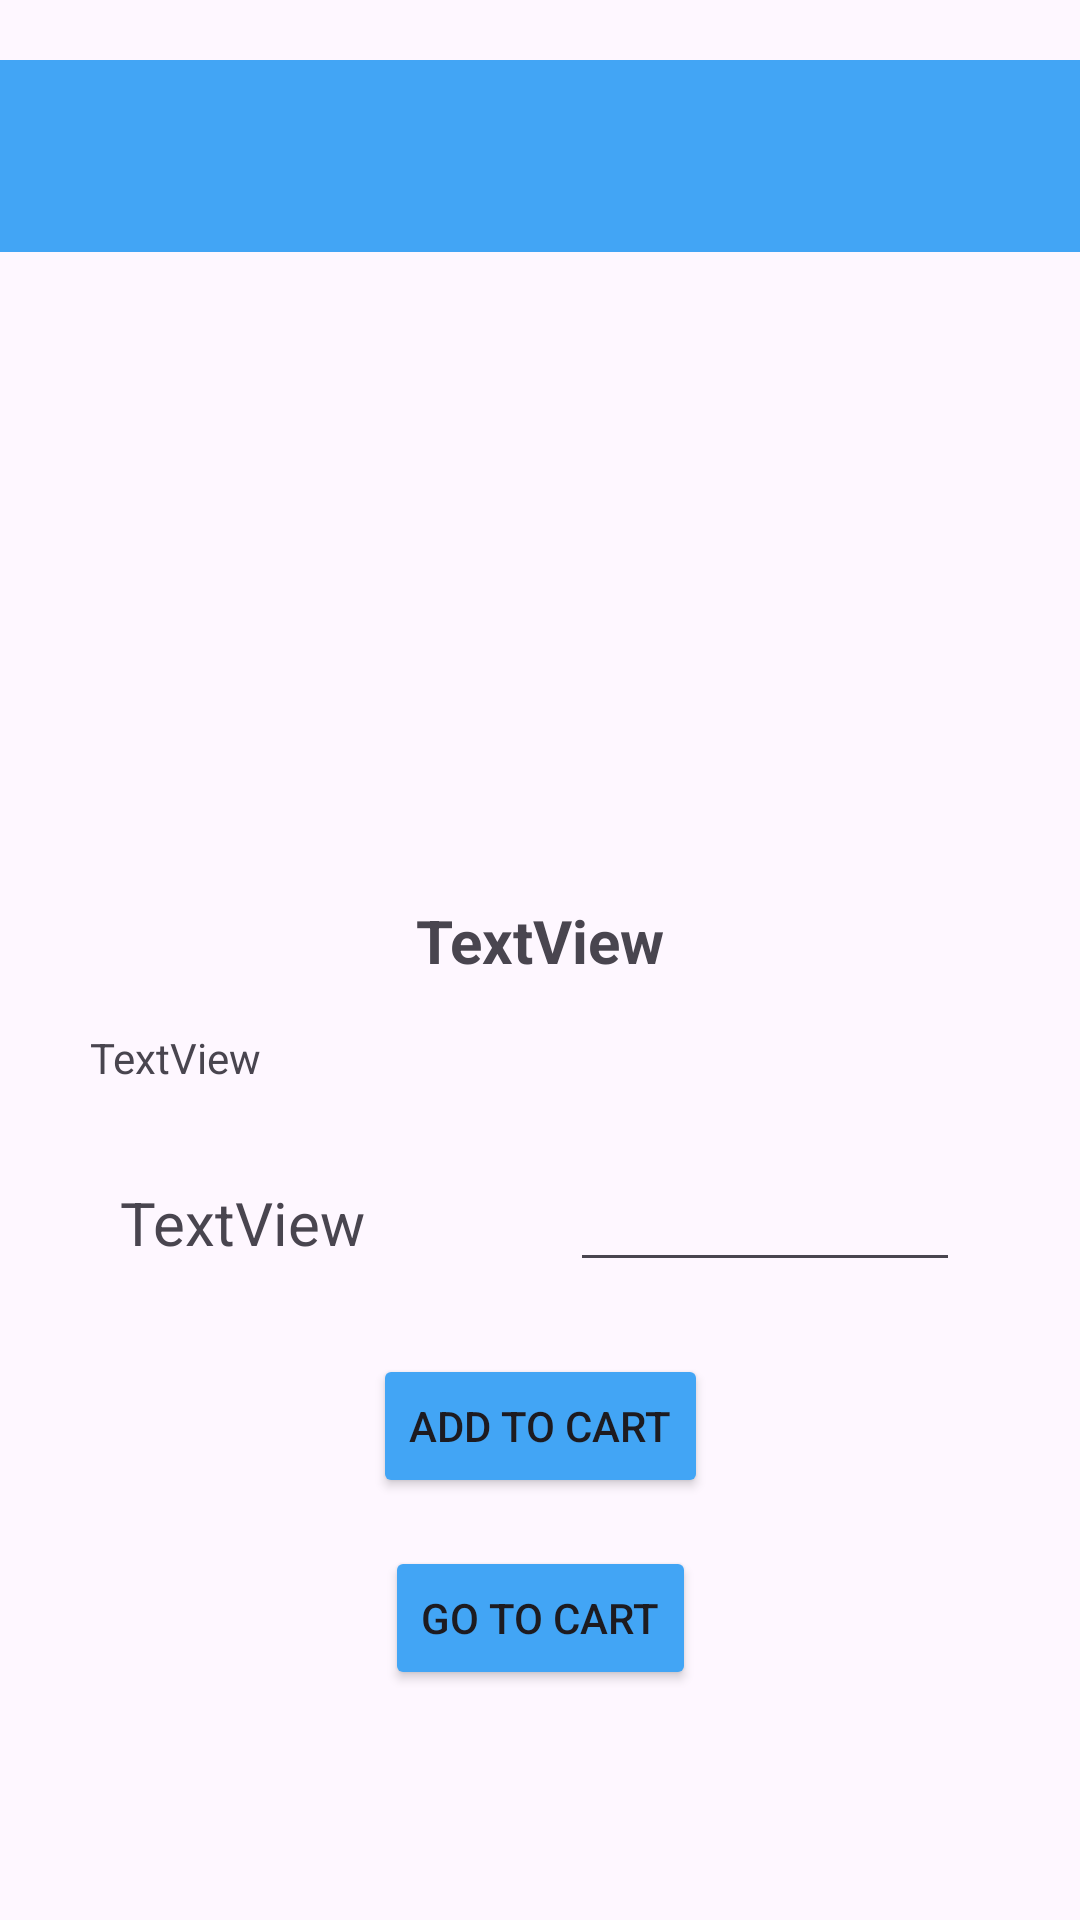

Android layout source for this screen:
<!-- AndroidManifest.xml: application theme Theme.Trove -->
<!-- res/layout/activity_product_detail.xml -->
<?xml version="1.0" encoding="utf-8"?>
<ScrollView xmlns:android="http://schemas.android.com/apk/res/android"
    xmlns:app="http://schemas.android.com/apk/res-auto"
    xmlns:tools="http://schemas.android.com/tools"
    android:id="@+id/main"
    android:layout_width="match_parent"
    android:layout_height="match_parent"
    tools:context=".ProductDetailActivity">


    <androidx.constraintlayout.widget.ConstraintLayout
        android:layout_width="match_parent"
        android:layout_height="wrap_content"
        android:paddingVertical="20dp">

        <androidx.appcompat.widget.Toolbar
            android:id="@+id/toolbar2"
            android:layout_width="match_parent"
            android:layout_height="wrap_content"
            android:background="?attr/colorPrimary"
            android:backgroundTint="@color/primary"
            android:minHeight="?attr/actionBarSize"
            android:theme="?attr/actionBarTheme"
            app:layout_constraintEnd_toEndOf="parent"
            app:layout_constraintHorizontal_bias="0.0"
            app:layout_constraintStart_toStartOf="parent"
            app:layout_constraintTop_toTopOf="parent" />

        <androidx.constraintlayout.widget.Guideline
            android:id="@+id/guideline6"
            android:layout_width="wrap_content"
            android:layout_height="wrap_content"
            android:orientation="vertical"
            app:layout_constraintGuide_end="30dp" />

        <androidx.constraintlayout.widget.Guideline
            android:id="@+id/guideline5"
            android:layout_width="wrap_content"
            android:layout_height="wrap_content"
            android:orientation="vertical"
            app:layout_constraintGuide_begin="30dp"
            app:layout_constraintStart_toStartOf="parent" />

        <ImageView
            android:id="@+id/detailImageView"
            android:layout_width="0dp"
            android:layout_height="200dp"
            android:layout_marginStart="8dp"
            android:layout_marginEnd="8dp"
            app:layout_constraintEnd_toStartOf="@+id/guideline6"
            app:layout_constraintHorizontal_bias="0.495"
            app:layout_constraintStart_toStartOf="@+id/guideline5"
            app:layout_constraintTop_toBottomOf="@+id/toolbar2"
            app:srcCompat="@drawable/ic_launcher_background" />

        <TextView
            android:id="@+id/nameDetailTextView"
            android:layout_width="wrap_content"
            android:layout_height="wrap_content"
            android:layout_marginTop="16dp"
            android:text="TextView"
            android:textSize="20sp"
            android:textStyle="bold"
            app:layout_constraintEnd_toStartOf="@+id/guideline6"
            app:layout_constraintStart_toStartOf="@+id/guideline5"
            app:layout_constraintTop_toBottomOf="@+id/detailImageView" />

        <TextView
            android:id="@+id/fullDescriptionTextView"
            android:layout_width="0dp"
            android:layout_height="wrap_content"
            android:layout_marginTop="16dp"
            android:text="TextView"
            app:layout_constraintEnd_toStartOf="@+id/guideline6"
            app:layout_constraintStart_toStartOf="@+id/guideline5"
            app:layout_constraintTop_toBottomOf="@+id/nameDetailTextView" />

        <Button
            android:id="@+id/addToCartDetailBtn"
            android:layout_width="wrap_content"
            android:layout_height="wrap_content"
            android:layout_marginTop="24dp"
            android:backgroundTint="@color/primary"
            android:text="Add To Cart"
            app:layout_constraintEnd_toStartOf="@+id/guideline6"
            app:layout_constraintStart_toStartOf="@+id/guideline5"
            app:layout_constraintTop_toBottomOf="@+id/linearLayout" />

        <Button
            android:id="@+id/goToCartBtn"
            android:layout_width="wrap_content"
            android:layout_height="wrap_content"
            android:layout_marginTop="16dp"
            android:backgroundTint="@color/primary"
            android:text="Go To Cart"
            app:layout_constraintEnd_toStartOf="@+id/guideline6"
            app:layout_constraintStart_toStartOf="@+id/guideline5"
            app:layout_constraintTop_toBottomOf="@+id/addToCartDetailBtn" />

        <LinearLayout
            android:id="@+id/linearLayout"
            android:layout_width="0dp"
            android:layout_height="wrap_content"
            android:layout_marginTop="24dp"
            android:orientation="horizontal"
            app:layout_constraintEnd_toStartOf="@+id/guideline6"
            app:layout_constraintStart_toStartOf="@+id/guideline5"
            app:layout_constraintTop_toBottomOf="@+id/fullDescriptionTextView">

            <TextView
                android:id="@+id/priceDetailTextView"
                android:layout_width="match_parent"
                android:layout_height="wrap_content"
                android:layout_marginHorizontal="10dp"
                android:layout_weight="1"
                android:text="TextView"
                android:textSize="20sp" />

            <EditText
                android:id="@+id/quantityEditText"
                android:layout_width="match_parent"
                android:layout_height="wrap_content"
                android:layout_marginHorizontal="10dp"
                android:layout_weight="1"
                android:ems="10"
                android:inputType="number" />
        </LinearLayout>

    </androidx.constraintlayout.widget.ConstraintLayout>


</ScrollView>
<!-- resources referenced by this layout -->
<resources>
  <color name="primary">#42A5F5</color>
  <style name="Theme.Trove" parent="Base.Theme.Trove" />
  <style name="Base.Theme.Trove" parent="Theme.Material3.DayNight.NoActionBar">
          
          
      </style>
</resources>
